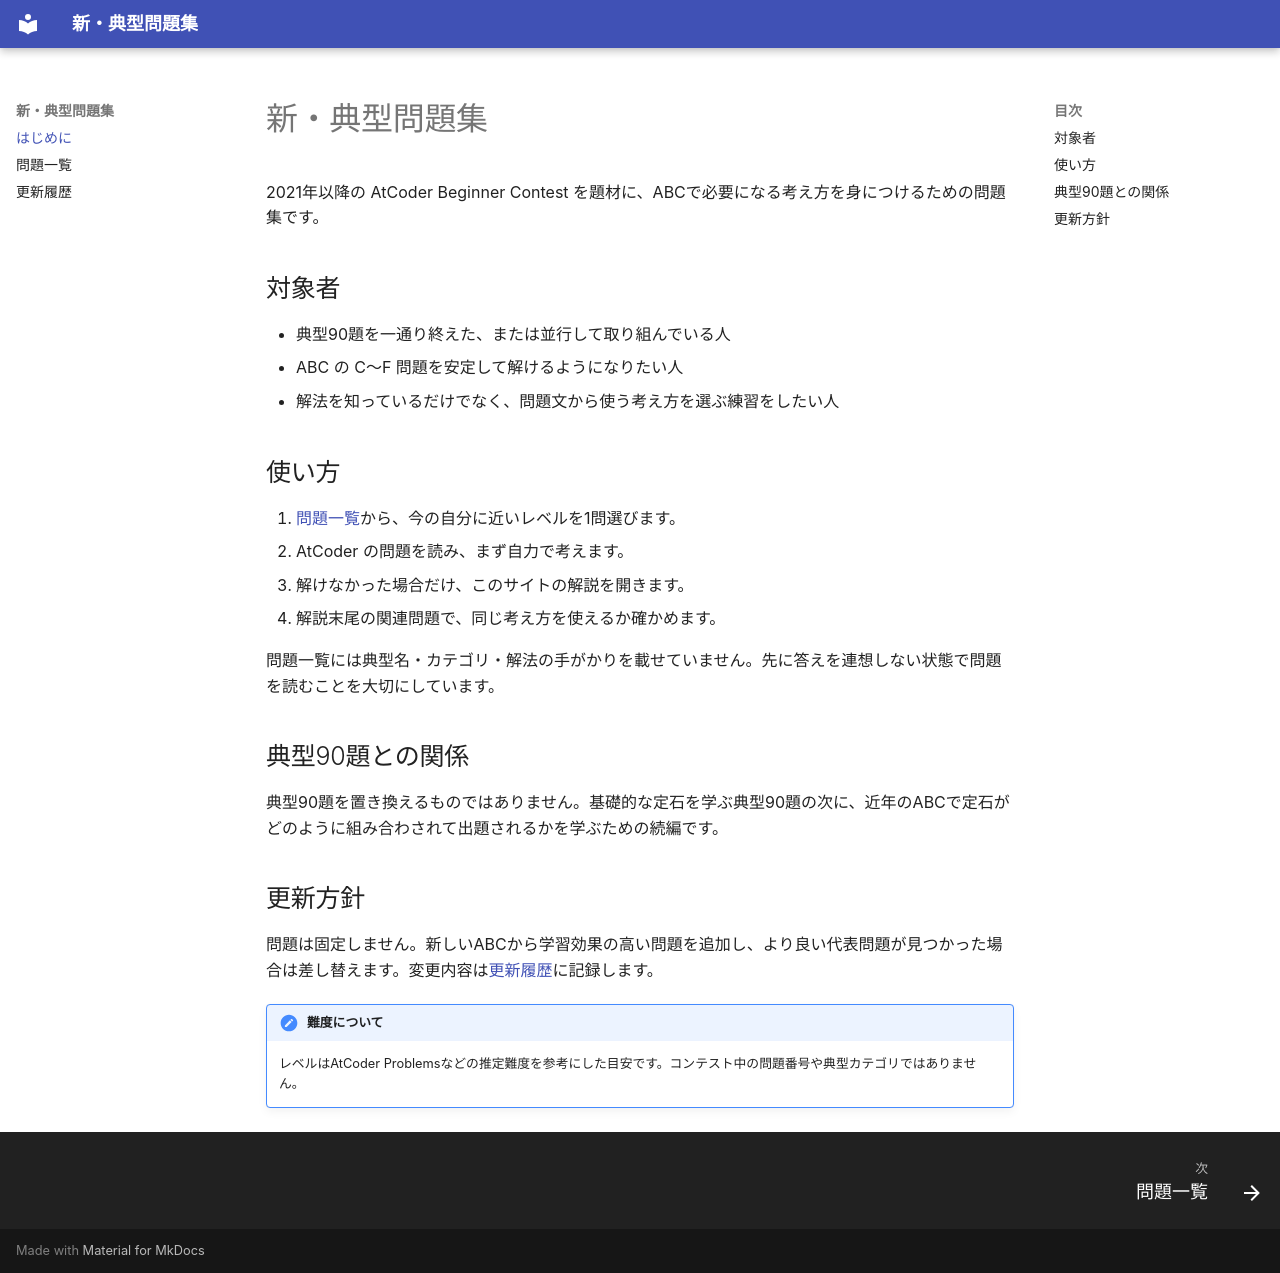

repository: sanmasanba/atcoder_codes · page: index.html · generator: mkdocs

# 新・典型問題集

2021年以降の AtCoder Beginner Contest を題材に、ABCで必要になる考え方を身につけるための問題集です。

## 対象者

- 典型90題を一通り終えた、または並行して取り組んでいる人
- ABC の C〜F 問題を安定して解けるようになりたい人
- 解法を知っているだけでなく、問題文から使う考え方を選ぶ練習をしたい人

## 使い方

1. [問題一覧](problems/index.md)から、今の自分に近いレベルを1問選びます。
2. AtCoder の問題を読み、まず自力で考えます。
3. 解けなかった場合だけ、このサイトの解説を開きます。
4. 解説末尾の関連問題で、同じ考え方を使えるか確かめます。

問題一覧には典型名・カテゴリ・解法の手がかりを載せていません。先に答えを連想しない状態で問題を読むことを大切にしています。

## 典型90題との関係

典型90題を置き換えるものではありません。基礎的な定石を学ぶ典型90題の次に、近年のABCで定石がどのように組み合わされて出題されるかを学ぶための続編です。

## 更新方針

問題は固定しません。新しいABCから学習効果の高い問題を追加し、より良い代表問題が見つかった場合は差し替えます。変更内容は[更新履歴](changelog.md)に記録します。

!!! note "難度について"
    レベルはAtCoder Problemsなどの推定難度を参考にした目安です。コンテスト中の問題番号や典型カテゴリではありません。
